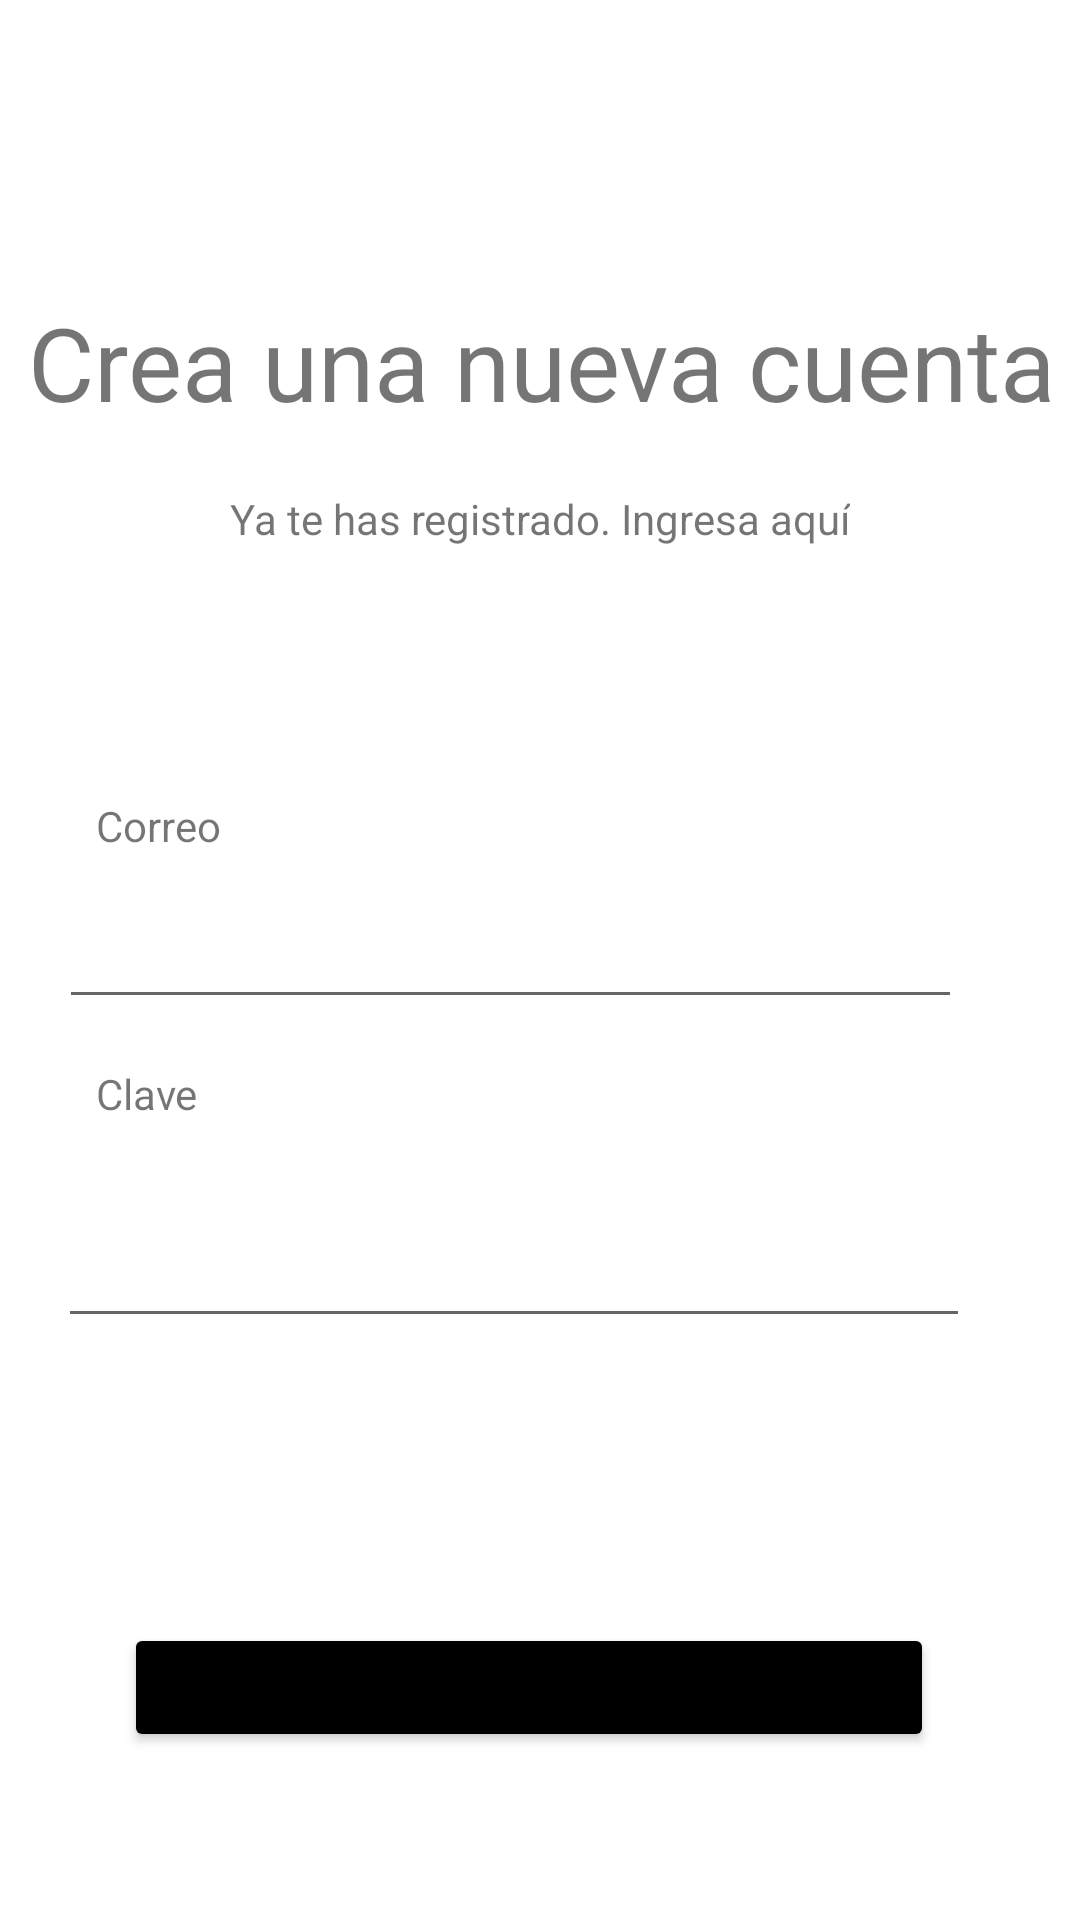

The Android layout XML behind this screen, and the referenced resources:
<!-- AndroidManifest.xml: application theme Theme.Organiko1 -->
<!-- res/layout/activity_register.xml -->
<?xml version="1.0" encoding="utf-8"?>
<androidx.constraintlayout.widget.ConstraintLayout xmlns:android="http://schemas.android.com/apk/res/android"
    xmlns:app="http://schemas.android.com/apk/res-auto"
    xmlns:tools="http://schemas.android.com/tools"
    android:layout_width="match_parent"
    android:layout_height="match_parent"
    tools:context=".Activity.RegisterActivity">

    <TextView
        android:id="@+id/texto7"
        android:layout_width="wrap_content"
        android:layout_height="wrap_content"
        android:text="@string/texto7"
        android:textAlignment="center"
        android:textSize="34sp"
        app:layout_constraintBottom_toTopOf="@+id/texto8"
        app:layout_constraintEnd_toEndOf="parent"
        app:layout_constraintHorizontal_bias="0.536"
        app:layout_constraintStart_toStartOf="parent"
        app:layout_constraintTop_toTopOf="parent"
        app:layout_constraintVertical_bias="0.831" />

    <TextView
        android:id="@+id/texto8"
        android:layout_width="wrap_content"
        android:layout_height="wrap_content"
        android:text="@string/texto8"
        app:layout_constraintBottom_toTopOf="@+id/correo"
        app:layout_constraintEnd_toEndOf="parent"
        app:layout_constraintStart_toStartOf="parent"
        app:layout_constraintTop_toTopOf="parent"
        app:layout_constraintVertical_bias="0.588" />

    <TextView
        android:id="@+id/texto10"
        android:layout_width="wrap_content"
        android:layout_height="wrap_content"
        android:layout_marginBottom="12dp"
        android:text="@string/correo"
        app:layout_constraintBottom_toTopOf="@+id/correo"
        app:layout_constraintEnd_toEndOf="parent"
        app:layout_constraintHorizontal_bias="0.1"
        app:layout_constraintStart_toStartOf="parent" />

    <EditText
        android:id="@+id/correo"
        android:layout_width="301dp"
        android:layout_height="43dp"
        android:ems="10"
        android:inputType="textEmailAddress"
        app:layout_constraintBottom_toTopOf="@+id/clave"
        app:layout_constraintEnd_toEndOf="parent"
        app:layout_constraintHorizontal_bias="0.336"
        app:layout_constraintStart_toStartOf="parent"
        app:layout_constraintTop_toTopOf="parent"
        app:layout_constraintVertical_bias="0.815" />

    <TextView
        android:id="@+id/texto11"
        android:layout_width="wrap_content"
        android:layout_height="wrap_content"
        android:text="@string/clave"
        app:layout_constraintBottom_toTopOf="@+id/clave"
        app:layout_constraintEnd_toEndOf="parent"
        app:layout_constraintHorizontal_bias="0.098"
        app:layout_constraintStart_toStartOf="parent"
        app:layout_constraintTop_toBottomOf="@+id/correo"
        app:layout_constraintVertical_bias="0.316" />

    <EditText
        android:id="@+id/clave"
        android:layout_width="304dp"
        android:layout_height="39dp"
        android:ems="10"
        android:inputType="textPassword"
        app:layout_constraintBottom_toBottomOf="parent"
        app:layout_constraintEnd_toEndOf="parent"
        app:layout_constraintHorizontal_bias="0.345"
        app:layout_constraintStart_toStartOf="parent"
        app:layout_constraintTop_toTopOf="parent"
        app:layout_constraintVertical_bias="0.677" />

    <Button
        android:id="@+id/registrar"
        android:layout_width="270dp"
        android:layout_height="43dp"
        android:layout_marginBottom="56dp"
        android:backgroundTint="@color/black"
        android:text="@string/ingresar"
        app:layout_constraintBottom_toBottomOf="parent"
        app:layout_constraintEnd_toEndOf="parent"
        app:layout_constraintHorizontal_bias="0.46"
        app:layout_constraintStart_toStartOf="parent" />

</androidx.constraintlayout.widget.ConstraintLayout>
<!-- resources referenced by this layout -->
<resources>
  <color name="black">#FF000000</color>
  <string name="clave">Clave</string>
  <string name="correo">Correo</string>
  <string name="ingresar">Ingresar</string>
  <string name="texto7">Crea una nueva cuenta</string>
  <string name="texto8">Ya te has registrado. Ingresa aquí</string>
  <style name="Theme.Organiko1" parent="Theme.MaterialComponents.DayNight.NoActionBar">
          
          <item name="colorPrimary">@color/fondo</item>
          <item name="colorPrimaryVariant">@color/black</item>
          
          <item name="colorSecondary">@color/teal_200</item>
          <item name="colorSecondaryVariant">@color/teal_200</item>
          <item name="colorOnSecondary">@color/black</item>
          
          <item name="android:statusBarColor">?attr/colorPrimaryVariant</item>
          
      </style>
  <color name="fondo">#116D6E</color>
  <color name="teal_200">#FF03DAC5</color>
</resources>
